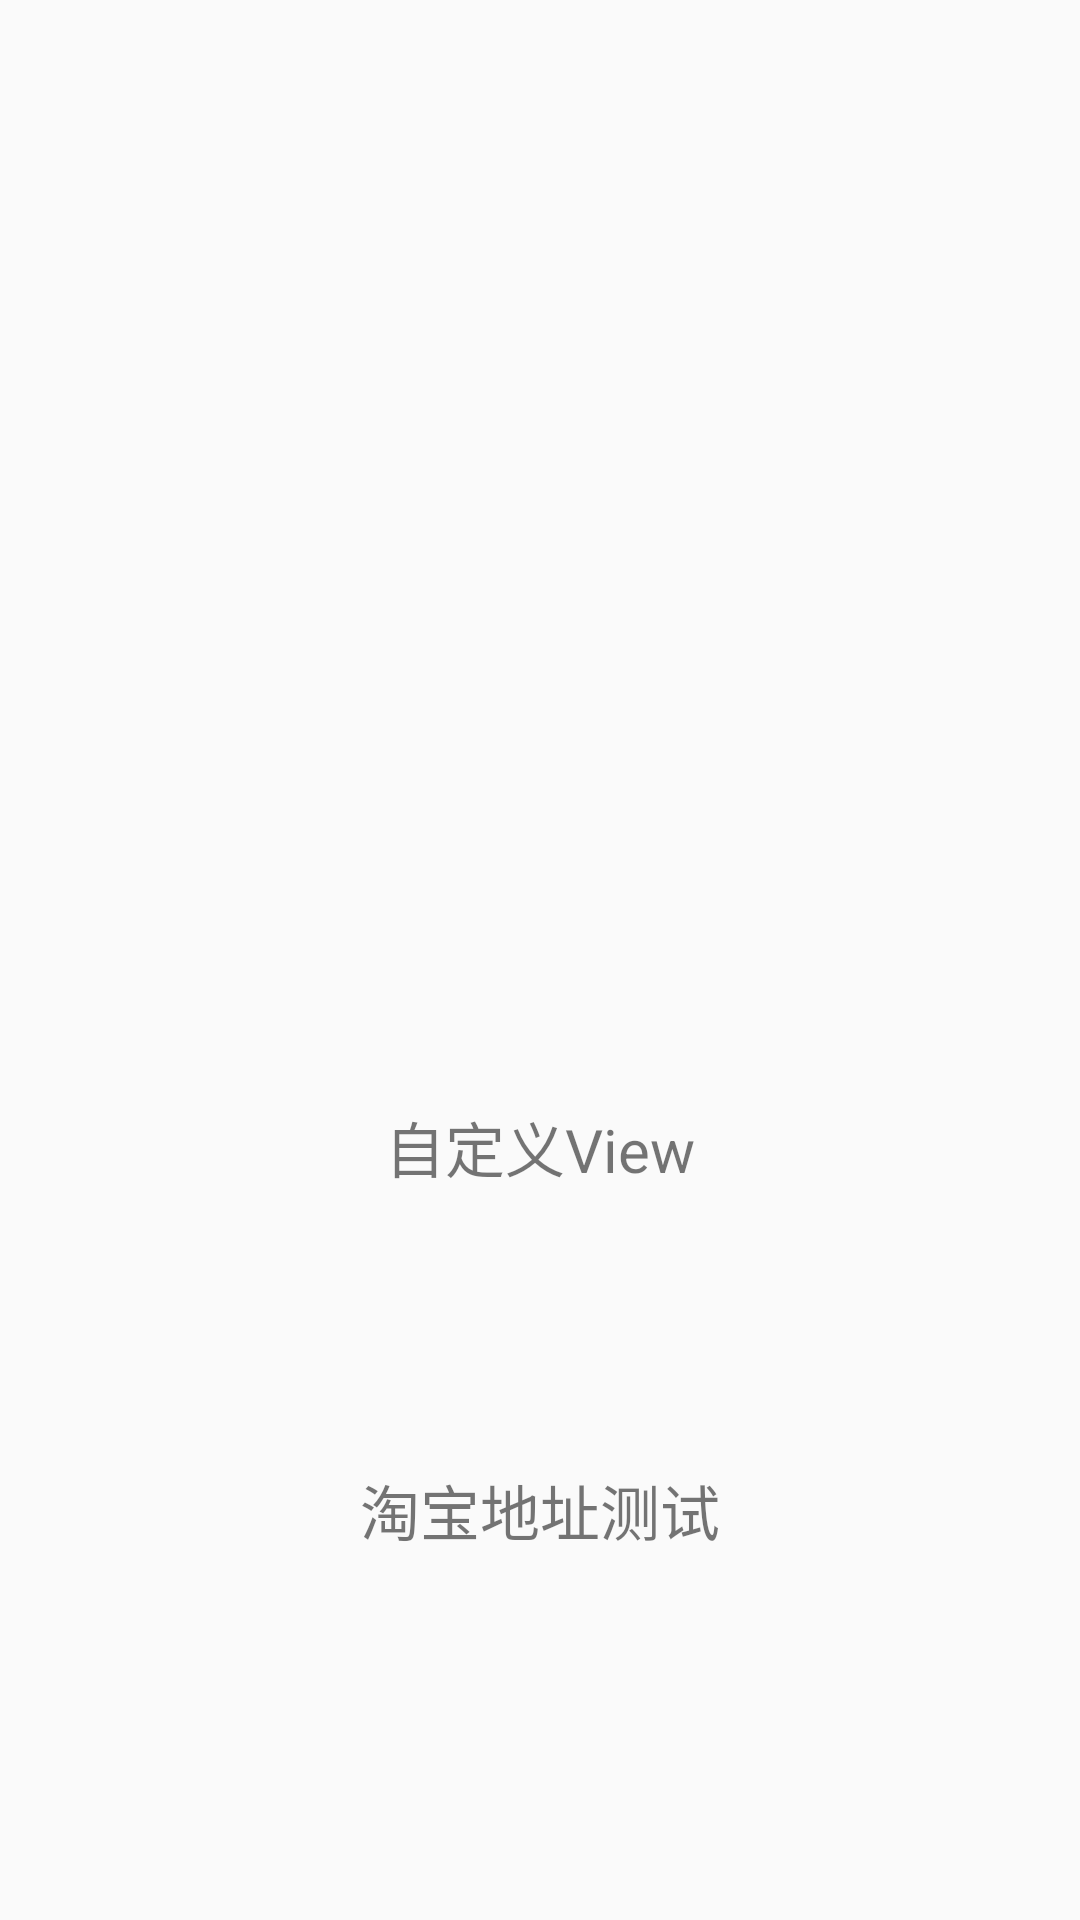

Write the Android layout XML for this screen, with the resource values it uses.
<!-- AndroidManifest.xml: application theme AppTheme -->
<!-- res/layout/activity_main.xml -->
<?xml version="1.0" encoding="utf-8"?>
<android.support.constraint.ConstraintLayout xmlns:android="http://schemas.android.com/apk/res/android"
    xmlns:app="http://schemas.android.com/apk/res-auto"
    xmlns:tools="http://schemas.android.com/tools"
    android:layout_width="match_parent"
    android:layout_height="match_parent"
    tools:context=".ui.activity.MainActivity">


    <TextView
        android:id="@+id/view"
        android:text="自定义View"
        android:textSize="20sp"
        android:layout_width="wrap_content"
        android:layout_height="wrap_content"
        android:layout_centerInParent="true"
        android:layout_gravity="center"
        app:layout_constraintBottom_toBottomOf="parent"
        app:layout_constraintLeft_toLeftOf="parent"
        app:layout_constraintRight_toRightOf="parent"
        app:layout_constraintTop_toTopOf="parent"
        app:layout_constraintVertical_bias="0.602" />


    <TextView
        android:id="@+id/address"
        android:text="淘宝地址测试"
        android:textSize="20sp"
        android:layout_width="wrap_content"
        android:layout_height="wrap_content"
        android:layout_centerInParent="true"
        android:layout_gravity="center"
        app:layout_constraintBottom_toBottomOf="parent"
        app:layout_constraintLeft_toLeftOf="parent"
        app:layout_constraintRight_toRightOf="parent"
        app:layout_constraintTop_toTopOf="parent"
        app:layout_constraintVertical_bias="0.8" />



</android.support.constraint.ConstraintLayout>
<!-- resources referenced by this layout -->
<resources>
  <style name="AppTheme" parent="Theme.AppCompat.Light.DarkActionBar">
          
          <item name="colorPrimary">@color/colorPrimary</item>
          <item name="colorPrimaryDark">@color/colorPrimaryDark</item>
          <item name="colorAccent">@color/colorAccent</item>
      </style>
  <color name="colorPrimary">#008577</color>
  <color name="colorPrimaryDark">#00574B</color>
  <color name="colorAccent">#D81B60</color>
</resources>
